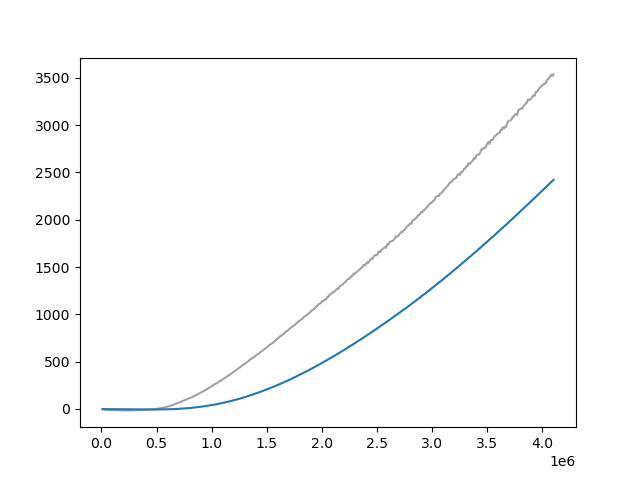

Values plotted in this chart, from the file beside it:
Wall time, Step, Value
1713499234, 10000, -1.229
1713499368, 20000, -3.857
1713499496, 30000, -5.952
1713499631, 40000, -7.127
1713499764, 50000, -8.6
1713499896, 60000, -9.56
1713500031, 70000, -9.544
1713500168, 80000, -10.7
1713500295, 90000, -10.6
1713500428, 100000, -11.05
1713500563, 110000, -11.86
1713500696, 120000, -11.82
1713500832, 130000, -12.27
1713500966, 140000, -12.79
1713501097, 150000, -13.21
1713501234, 160000, -13.51
1713501375, 170000, -13.52
1713501508, 180000, -13.51
1713501651, 190000, -13.79
1713501789, 200000, -14.07
1713501921, 210000, -14.23
1713502059, 220000, -14.56
1713502196, 230000, -14.33
1713502335, 240000, -14.35
1713502473, 250000, -14.59
1713502614, 260000, -14.82
1713502751, 270000, -14.88
1713502886, 280000, -14.26
1713503024, 290000, -14.26
1713503156, 300000, -13.91
1713503293, 310000, -13.79
1713503424, 320000, -13.02
1713503558, 330000, -12.66
1713503695, 340000, -12.17
1713503828, 350000, -12.39
1713503961, 360000, -11.44
1713504097, 370000, -11.5
1713504231, 380000, -10.88
1713504363, 390000, -10.1
1713504501, 400000, -9.924
1713504630, 410000, -9.127
1713504768, 420000, -8.631
1713504899, 430000, -8.071
1713505032, 440000, -7.225
1713505165, 450000, -6.821
1713505297, 460000, -5.136
1713505431, 470000, -3.93
1713505568, 480000, -3.214
1713505700, 490000, -1.093
1713505835, 500000, 0.928
1713505966, 510000, 2.624
1713506101, 520000, 4.316
1713506236, 530000, 6.487
1713506373, 540000, 8.768
1713506503, 550000, 11.22
1713506633, 560000, 13.45
1713506761, 570000, 15.98
1713506896, 580000, 18.72
1713507022, 590000, 20.92
1713507154, 600000, 25.17
... 350 more rows
